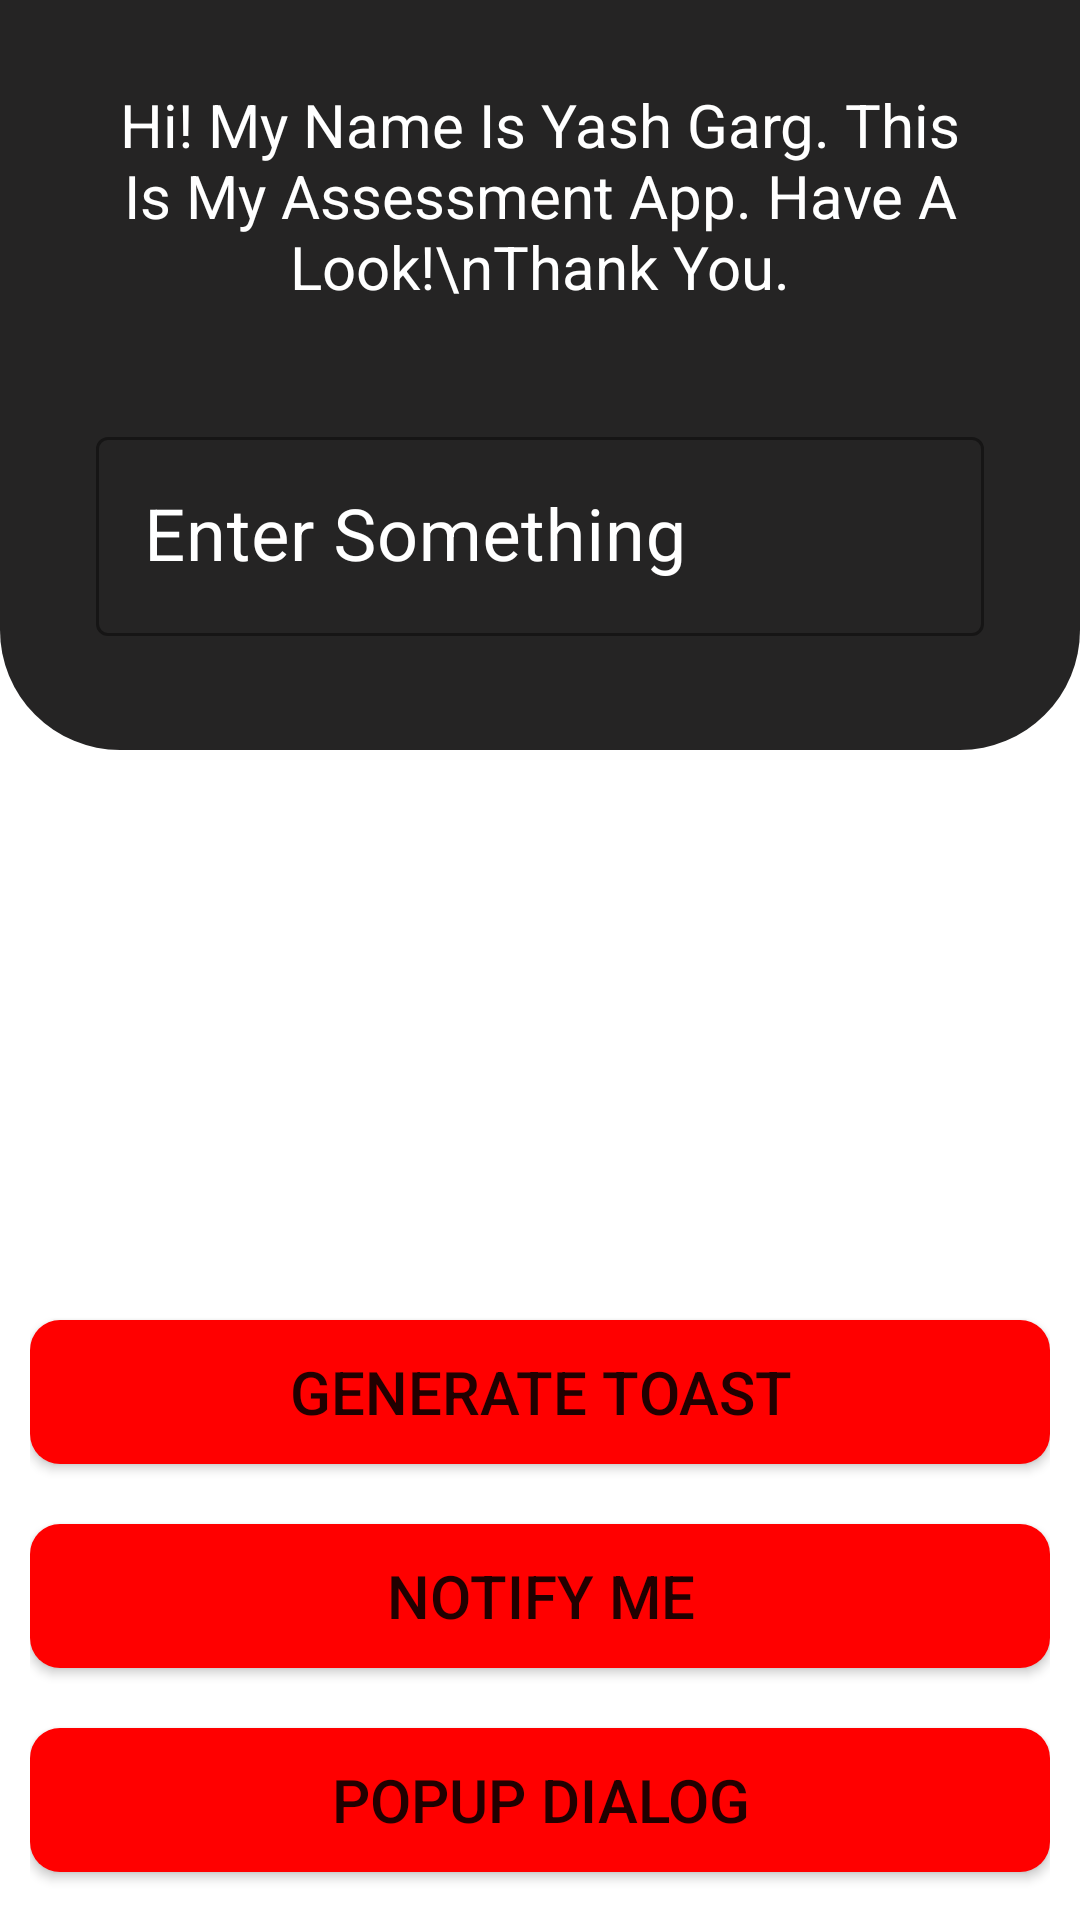

This screen was rendered from an Android layout file. Write that file and the resources it references.
<!-- AndroidManifest.xml: application theme Theme.MyAssessment -->
<!-- res/layout/activity_main.xml -->
<?xml version="1.0" encoding="utf-8"?>
<RelativeLayout xmlns:android="http://schemas.android.com/apk/res/android"
    xmlns:app="http://schemas.android.com/apk/res-auto"
    xmlns:tools="http://schemas.android.com/tools"
    android:layout_width="match_parent"
    android:layout_height="match_parent"
    tools:context=".MainActivity"
    android:background="@drawable/w4">
    <LinearLayout
        android:id="@+id/layout1"
        android:layout_width="match_parent"
        android:layout_height="250dp"
        android:orientation="vertical"
        android:background="@drawable/background">
        <com.google.android.material.textview.MaterialTextView
            android:layout_width="match_parent"
            android:layout_height="wrap_content"
            android:gravity="center"
            android:layout_margin="12dp"
            android:text="Hi! My Name Is Yash Garg. This Is My Assessment App. Have A Look!\nThank You."
            android:textColor="@color/white"
            android:textSize="20dp"
            android:padding="16dp">
        </com.google.android.material.textview.MaterialTextView>

        <com.google.android.material.textfield.TextInputLayout
            android:id="@+id/filledTextField"
            style="@style/Widget.MaterialComponents.TextInputLayout.OutlinedBox"
            android:layout_width="match_parent"
            android:layout_height="wrap_content"
            android:layout_marginStart="32dp"
            android:layout_marginTop="10dp"
            android:layout_marginEnd="32dp"
            app:hintTextColor="@color/white"
            android:textColorHint="@color/white"
            android:hint="Enter Something"
            app:boxStrokeColor="@color/white">
            <com.google.android.material.textfield.TextInputEditText
                android:id="@+id/UserInput"
                android:layout_width="match_parent"
                android:layout_height="wrap_content"
                android:textSize="24dp"
                android:textColor="@color/white"

                />
        </com.google.android.material.textfield.TextInputLayout>
    </LinearLayout>

    <LinearLayout
        android:id="@+id/layout2"
        android:layout_width="fill_parent"
        android:layout_height="wrap_content"
        android:layout_below="@+id/layout1"
        android:layout_alignParentBottom="true"
        android:layout_marginTop="180dp"
        android:layout_marginBottom="5dp"
        android:paddingLeft="10dp"
        android:paddingRight="10dp"
        android:orientation="vertical">

        <Button
            android:id="@+id/toast"
            android:layout_width="match_parent"
            android:layout_height="wrap_content"
            android:layout_gravity="center_horizontal"
            android:background="@drawable/custom_btn"
            android:gravity="center"
            android:text="Generate Toast"
            android:textSize="20sp"
            android:layout_marginVertical="10dp"
            />


        <Button
            android:id="@+id/notify"
            android:layout_width="match_parent"
            android:layout_height="wrap_content"
            android:layout_gravity="center_horizontal"
            android:layout_marginVertical="10dp"
            android:background="@drawable/custom_btn"
            android:gravity="center"
            android:text="Notify Me"
            android:textSize="20sp" />

        <Button
            android:id="@+id/dial"
            android:layout_width="match_parent"
            android:layout_height="wrap_content"
            android:layout_marginVertical="10dp"
            android:layout_gravity="center_horizontal"
            android:background="@drawable/custom_btn"
            android:gravity="center"
            android:text="PopUp Dialog"
            android:textSize="20sp" />

        <Button
            android:id="@+id/change_text"
            android:layout_width="match_parent"
            android:layout_height="wrap_content"
            android:layout_gravity="center_horizontal"
            android:background="@drawable/custom_btn"
            android:gravity="center"
            android:layout_marginVertical="10dp"
            android:text="Change Text"
            android:textSize="20sp"/>

    </LinearLayout>
</RelativeLayout>
<!-- resources referenced by this layout -->
<resources>
  <!-- drawable background (drawable) -->
  <?xml version="1.0" encoding="utf-8"?>
  <shape xmlns:android="http://schemas.android.com/apk/res/android">
          android:shape="rectangle"
          <corners
              android:bottomLeftRadius="40dp"
              android:bottomRightRadius="40dp"/>
      <solid android:color="#252424"/>
  
      <size
          android:height="1dp"/>
      </shape>
  <!-- drawable custom_btn (drawable) -->
  <?xml version="1.0" encoding="utf-8"?>
  <shape xmlns:android="http://schemas.android.com/apk/res/android"
      android:shape="rectangle">
      <solid android:color="#FF0000"/>
      <size android:height="10dp"
          android:width="20dp"/>
      <corners android:radius="10dp"/>
  </shape>
  <style name="Theme.MyAssessment" parent="Theme.MaterialComponents.DayNight.NoActionBar">
          
          <item name="colorPrimary">#FF2C2628</item>
          <item name="colorPrimaryVariant">@color/purple_700</item>
          <item name="colorOnPrimary">@color/white</item>
          
          <item name="colorSecondary">@color/teal_200</item>
          <item name="colorSecondaryVariant">@color/teal_700</item>
          <item name="colorOnSecondary">@color/black</item>
          
          <item name="android:statusBarColor" tools:targetApi="l">?attr/colorPrimaryVariant</item>
          
          <item name="colorButtonNormal"> #144E5A</item>
  
      </style>
  <!-- not gathered from this repository: default colours our renderer supplied (Android Studio template values) -->
  <color name="purple_700">#FF3700B3</color>
  <color name="teal_200">#FF03DAC5</color>
  <color name="teal_700">#FF018786</color>
  <color name="black">#FF000000</color>
  <color name="white">#FFFFFFFF</color>
</resources>
